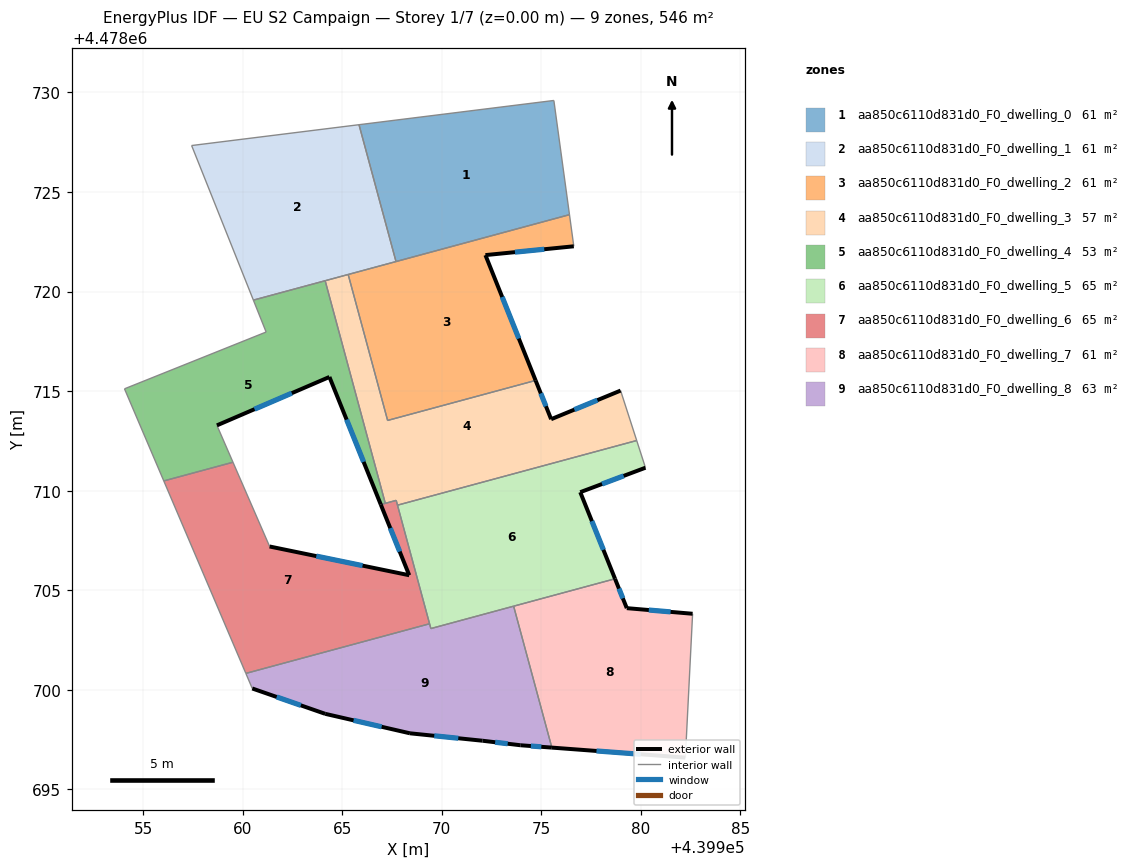
=== STOREY PLAN SPEC (per zone: floor XY polygon, exterior-wall plan segments, windows/doors) ===
zone 1: aa850c6110d831d0_F0_dwelling_0  (60.7 m²)
  floor: (439975.63, 4478729.60) (439976.41, 4478723.86) (439967.70, 4478721.51) (439965.84, 4478728.38)
  interior walls: 4
zone 2: aa850c6110d831d0_F0_dwelling_1  (60.7 m²)
  floor: (439965.84, 4478728.38) (439967.70, 4478721.51) (439960.54, 4478719.57) (439957.44, 4478727.33)
  interior walls: 6
zone 3: aa850c6110d831d0_F0_dwelling_2  (60.6 m²)
  floor: (439976.41, 4478723.86) (439976.63, 4478722.27) (439972.19, 4478721.83) (439974.71, 4478715.54) (439967.28, 4478713.53) (439965.30, 4478720.86)
  exterior wall: (439972.19, 4478721.83) – (439976.63, 4478722.27)  [4.5 m]
    window: (439973.67, 4478721.98) – (439975.15, 4478722.13)  [1.5 m²]
  exterior wall: (439974.71, 4478715.54) – (439972.19, 4478721.83)  [6.8 m]
    window: (439973.87, 4478717.64) – (439973.03, 4478719.73)  [2.2 m²]
  interior walls: 5
zone 4: aa850c6110d831d0_F0_dwelling_3  (56.5 m²)
  floor: (439978.98, 4478715.03) (439979.79, 4478712.52) (439967.78, 4478709.27) (439967.71, 4478709.51) (439967.16, 4478709.37) (439964.14, 4478720.54) (439965.30, 4478720.86) (439967.28, 4478713.53) (439974.71, 4478715.54) (439975.49, 4478713.59)
  exterior wall: (439975.49, 4478713.59) – (439974.71, 4478715.54)  [2.1 m]
    window: (439975.23, 4478714.24) – (439974.97, 4478714.89)  [0.7 m²]
  exterior wall: (439978.98, 4478715.03) – (439975.49, 4478713.59)  [3.8 m]
    window: (439977.81, 4478714.55) – (439976.66, 4478714.07)  [1.2 m²]
  interior walls: 8
zone 5: aa850c6110d831d0_F0_dwelling_4  (53.4 m²)
  floor: (439964.14, 4478720.54) (439967.16, 4478709.37) (439966.94, 4478709.31) (439964.36, 4478715.71) (439958.71, 4478713.28) (439959.51, 4478711.43) (439956.04, 4478710.49) (439954.07, 4478715.12) (439961.18, 4478717.97) (439960.54, 4478719.57)
  exterior wall: (439964.36, 4478715.71) – (439966.94, 4478709.31)  [6.9 m]
    window: (439965.22, 4478713.57) – (439966.07, 4478711.45)  [2.3 m²]
  exterior wall: (439958.71, 4478713.28) – (439964.36, 4478715.71)  [6.2 m]
    window: (439960.60, 4478714.09) – (439962.47, 4478714.90)  [2.0 m²]
  interior walls: 8
zone 6: aa850c6110d831d0_F0_dwelling_5  (64.8 m²)
  floor: (439979.79, 4478712.52) (439980.23, 4478711.16) (439976.95, 4478709.93) (439978.70, 4478705.58) (439969.45, 4478703.08) (439967.78, 4478709.27)
  exterior wall: (439978.70, 4478705.58) – (439976.95, 4478709.93)  [4.7 m]
    window: (439978.12, 4478707.03) – (439977.54, 4478708.47)  [1.5 m²]
  exterior wall: (439976.95, 4478709.93) – (439980.23, 4478711.16)  [3.5 m]
    window: (439978.05, 4478710.34) – (439979.13, 4478710.74)  [1.2 m²]
  interior walls: 6
zone 7: aa850c6110d831d0_F0_dwelling_6  (65.5 m²)
  floor: (439967.71, 4478709.51) (439969.39, 4478703.32) (439960.16, 4478700.83) (439956.04, 4478710.49) (439959.51, 4478711.43) (439961.35, 4478707.20) (439968.36, 4478705.76) (439966.94, 4478709.31)
  exterior wall: (439968.36, 4478705.76) – (439961.35, 4478707.20)  [7.2 m]
    window: (439966.02, 4478706.24) – (439963.70, 4478706.72)  [2.4 m²]
  exterior wall: (439966.94, 4478709.31) – (439968.36, 4478705.76)  [3.8 m]
    window: (439967.41, 4478708.12) – (439967.89, 4478706.94)  [1.3 m²]
  interior walls: 8
zone 8: aa850c6110d831d0_F0_dwelling_7  (60.7 m²)
  floor: (439982.59, 4478703.82) (439982.23, 4478696.60) (439975.53, 4478697.10) (439973.61, 4478704.20) (439978.70, 4478705.58) (439979.29, 4478704.10)
  exterior wall: (439982.59, 4478703.82) – (439979.29, 4478704.10)  [3.3 m]
    window: (439981.49, 4478703.92) – (439980.39, 4478704.01)  [1.1 m²]
  exterior wall: (439975.53, 4478697.10) – (439982.23, 4478696.60)  [6.7 m]
    window: (439977.77, 4478696.93) – (439979.99, 4478696.77)  [2.2 m²]
  exterior wall: (439979.29, 4478704.10) – (439978.70, 4478705.58)  [1.6 m]
    window: (439979.09, 4478704.60) – (439978.90, 4478705.08)  [0.5 m²]
  interior walls: 3
zone 9: aa850c6110d831d0_F0_dwelling_8  (63.0 m²)
  floor: (439973.61, 4478704.20) (439975.53, 4478697.10) (439973.94, 4478697.22) (439972.05, 4478697.45) (439968.40, 4478697.82) (439964.15, 4478698.80) (439960.48, 4478700.07) (439960.16, 4478700.83) (439969.39, 4478703.32) (439969.45, 4478703.08)
  exterior wall: (439973.94, 4478697.22) – (439975.53, 4478697.10)  [1.6 m]
    window: (439974.47, 4478697.18) – (439975.00, 4478697.14)  [0.5 m²]
  exterior wall: (439972.05, 4478697.45) – (439973.94, 4478697.22)  [1.9 m]
    window: (439972.68, 4478697.37) – (439973.31, 4478697.29)  [0.6 m²]
  exterior wall: (439968.40, 4478697.82) – (439972.05, 4478697.45)  [3.7 m]
    window: (439969.62, 4478697.69) – (439970.83, 4478697.57)  [1.2 m²]
  exterior wall: (439964.15, 4478698.80) – (439968.40, 4478697.82)  [4.4 m]
    window: (439965.57, 4478698.47) – (439966.98, 4478698.14)  [1.4 m²]
  exterior wall: (439960.48, 4478700.07) – (439964.15, 4478698.80)  [3.9 m]
    window: (439961.71, 4478699.64) – (439962.92, 4478699.22)  [1.3 m²]
  interior walls: 5

=== DERIVED (storey summary) ===
Building: EU S2 Campaign
Storey: 1 of 7  (floor level z = 0.00 m)
Storey gross floor area: 545.9 m²
Zones on this storey: 9
  - aa850c6110d831d0_F0_dwelling_0: floor 60.7 m²
  - aa850c6110d831d0_F0_dwelling_1: floor 60.7 m²
  - aa850c6110d831d0_F0_dwelling_2: floor 60.6 m²; exterior wall 11.2 m (33.7 m²); 2 window(s) 3.7 m²; WWR 11.0%
  - aa850c6110d831d0_F0_dwelling_3: floor 56.5 m²; exterior wall 5.9 m (17.6 m²); 2 window(s) 1.9 m²; WWR 11.0%
  - aa850c6110d831d0_F0_dwelling_4: floor 53.4 m²; exterior wall 13.1 m (39.2 m²); 2 window(s) 4.3 m²; WWR 11.0%
  - aa850c6110d831d0_F0_dwelling_5: floor 64.8 m²; exterior wall 8.2 m (24.5 m²); 2 window(s) 2.7 m²; WWR 11.0%
  - aa850c6110d831d0_F0_dwelling_6: floor 65.5 m²; exterior wall 11.0 m (33.0 m²); 2 window(s) 3.6 m²; WWR 11.0%
  - aa850c6110d831d0_F0_dwelling_7: floor 60.7 m²; exterior wall 11.6 m (34.9 m²); 3 window(s) 3.8 m²; WWR 11.0%
  - aa850c6110d831d0_F0_dwelling_8: floor 63.0 m²; exterior wall 15.4 m (46.2 m²); 5 window(s) 5.1 m²; WWR 11.0%
Zone adjacency (shared interzone walls):
  - aa850c6110d831d0_F0_dwelling_0 ↔ aa850c6110d831d0_F0_dwelling_1
  - aa850c6110d831d0_F0_dwelling_0 ↔ aa850c6110d831d0_F0_dwelling_2
  - aa850c6110d831d0_F0_dwelling_1 ↔ aa850c6110d831d0_F0_dwelling_2
  - aa850c6110d831d0_F0_dwelling_1 ↔ aa850c6110d831d0_F0_dwelling_3
  - aa850c6110d831d0_F0_dwelling_1 ↔ aa850c6110d831d0_F0_dwelling_4
  - aa850c6110d831d0_F0_dwelling_2 ↔ aa850c6110d831d0_F0_dwelling_3
  - aa850c6110d831d0_F0_dwelling_3 ↔ aa850c6110d831d0_F0_dwelling_4
  - aa850c6110d831d0_F0_dwelling_3 ↔ aa850c6110d831d0_F0_dwelling_5
  - aa850c6110d831d0_F0_dwelling_3 ↔ aa850c6110d831d0_F0_dwelling_6
  - aa850c6110d831d0_F0_dwelling_4 ↔ aa850c6110d831d0_F0_dwelling_6
  - aa850c6110d831d0_F0_dwelling_5 ↔ aa850c6110d831d0_F0_dwelling_6
  - aa850c6110d831d0_F0_dwelling_5 ↔ aa850c6110d831d0_F0_dwelling_7
  - aa850c6110d831d0_F0_dwelling_5 ↔ aa850c6110d831d0_F0_dwelling_8
  - aa850c6110d831d0_F0_dwelling_6 ↔ aa850c6110d831d0_F0_dwelling_8
  - aa850c6110d831d0_F0_dwelling_7 ↔ aa850c6110d831d0_F0_dwelling_8